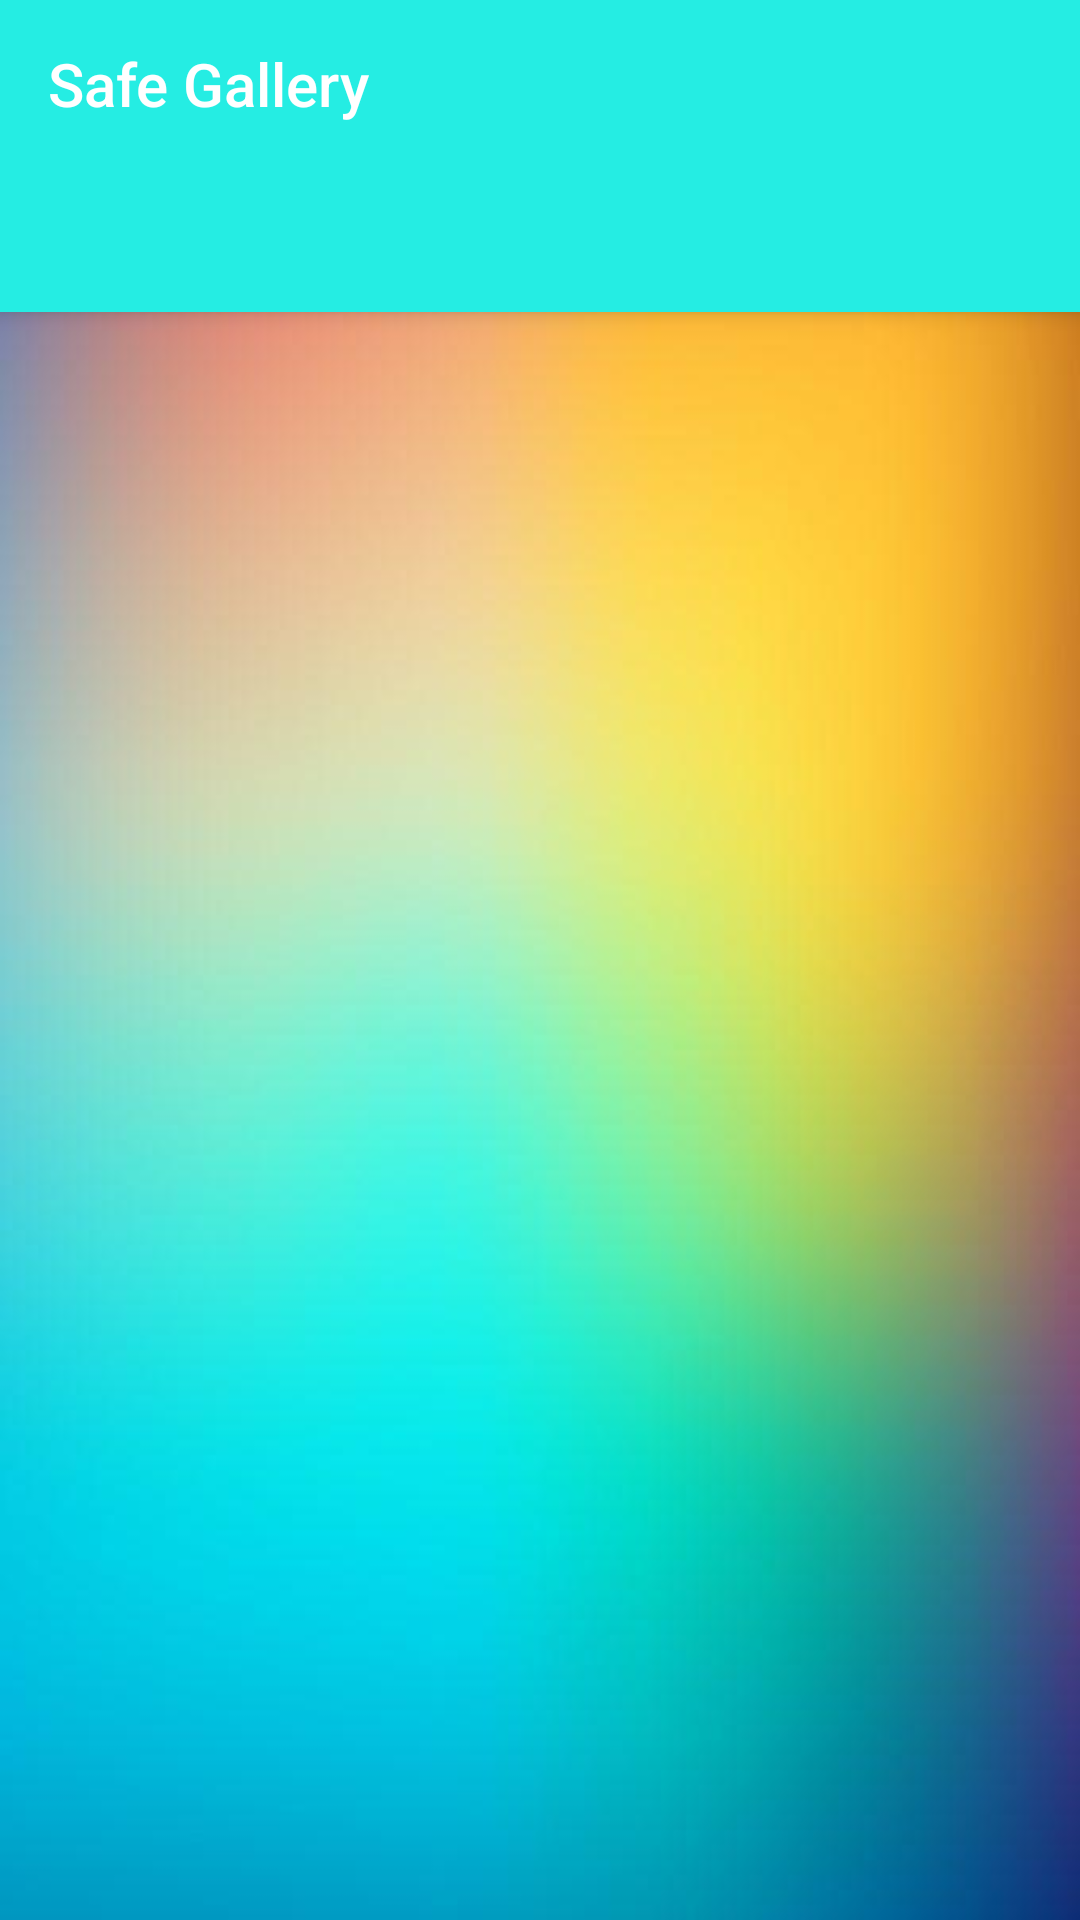

Produce the Android XML layout that renders to this screen, including the resource entries it uses.
<!-- AndroidManifest.xml: activity theme AppTheme.NoActionBar -->
<!-- res/layout/activity_tabbed.xml -->
<?xml version="1.0" encoding="utf-8"?>
<androidx.coordinatorlayout.widget.CoordinatorLayout
        xmlns:android="http://schemas.android.com/apk/res/android"
        xmlns:app="http://schemas.android.com/apk/res-auto"
        xmlns:tools="http://schemas.android.com/tools"
        android:background="@drawable/background"
        android:layout_width="match_parent"
        android:layout_height="match_parent"
        tools:context=".activities.TabbedActivity">

    <com.google.android.material.appbar.AppBarLayout
            android:layout_height="wrap_content"
            android:layout_width="match_parent"
            android:theme="@style/AppTheme.AppBarOverlay">

        <androidx.appcompat.widget.Toolbar
                android:id="@+id/toolbar"
                app:title="@string/app_name"
                android:background="@drawable/gradient"
                android:layout_width="match_parent"
                android:layout_height="wrap_content"/>

        <com.google.android.material.tabs.TabLayout
                android:id="@+id/tabs"
                android:layout_width="match_parent"
                android:layout_height="wrap_content"
                android:background="@drawable/gradient"/>

    </com.google.android.material.appbar.AppBarLayout>

    <androidx.viewpager.widget.ViewPager
            android:id="@+id/view_pager"
            android:layout_width="match_parent"
            android:layout_height="match_parent"
            app:layout_behavior="@string/appbar_scrolling_view_behavior">
    </androidx.viewpager.widget.ViewPager>

</androidx.coordinatorlayout.widget.CoordinatorLayout>
<!-- resources referenced by this layout -->
<resources>
  <!-- drawable background: jpg bitmap (drawable, 18205 bytes) -->
  <string name="app_name">Safe Gallery</string>
  <style name="AppTheme.AppBarOverlay" parent="ThemeOverlay.AppCompat.Dark.ActionBar" />
  <style name="AppTheme.NoActionBar">
          <item name="windowActionBar">false</item>
          <item name="windowNoTitle">true</item>
      </style>
</resources>
